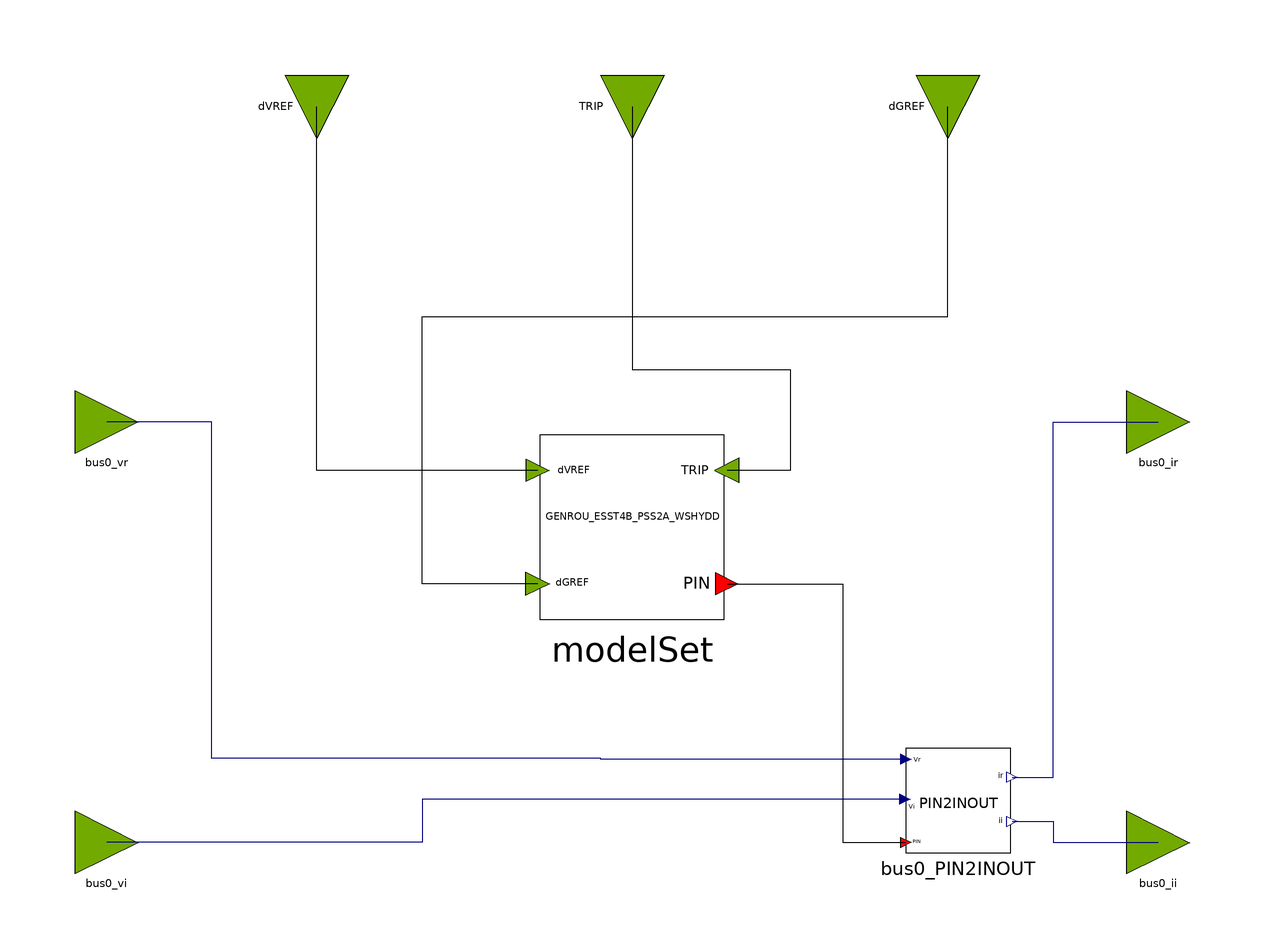

Above is the diagram view of the following Modelica model: its components placed by their Placement annotations and its connect equations drawn as lines.

block GENROU_ESST4B_PSS2A_WSHYDD_OLD
  parameter Real partType = 1;
  // GENROU Parameters
  parameter Integer IBUS = 100 "Located system bus" annotation(Dialog(tab = "General"));
  parameter String M_ID = "M1" "Machine Identifier" annotation(Dialog(tab = "GENROU Parameters"));
  parameter Real P_gen = 1100 "Bus Active Power, MW" annotation(Dialog(tab = "General"));
  parameter Real Q_gen = 342.702 "Bus Reactive Power, MVAR" annotation(Dialog(tab = "General"));
  parameter Real Vt_abs = 1.03 "Bus Voltage Magnitude, p.u." annotation(Dialog(tab = "General"));
  parameter Real Vt_ang = -10.96 "Bus Voltage Angle, deg." annotation(Dialog(tab = "General"));
  parameter Real SB = 1000 "Machine Base Power, MVA" annotation(Dialog(tab = "General"));
  parameter Real fn = 50 "Nominal frequency" annotation(Dialog(tab = "General"));
  parameter Real ZSOURCE_RE = 0 "Machine source impedence" annotation(Dialog(tab = "GENROU Parameters"));
  parameter Real Tdo_p = 7 "d-axis transient time constant" annotation(Dialog(tab = "GENROU Parameters"));
  parameter Real Tdo_s = 0.03 "d-axis sub-transient time constant, s" annotation(Dialog(tab = "GENROU Parameters"));
  parameter Real Tqo_p = 0.7 "q-axis transient time constant, s" annotation(Dialog(tab = "GENROU Parameters"));
  parameter Real Tqo_s = 0.04 "d-axis sub-transient time constant, s" annotation(Dialog(tab = "GENROU Parameters"));
  parameter Real H = 50 "Inertia constant" annotation(Dialog(tab = "GENROU Parameters"));
  parameter Real D = 0 "Speed damping" annotation(Dialog(tab = "GENROU Parameters"));
  parameter Real Xd = 0.2 "d-axis reactance, p.u." annotation(Dialog(tab = "GENROU Parameters"));
  parameter Real Xq = 0.19 "q-axis reactance, p.u." annotation(Dialog(tab = "GENROU Parameters"));
  parameter Real Xd_p = 0.06 "d-axis transient reactance, p.u." annotation(Dialog(tab = "GENROU Parameters"));
  parameter Real Xq_p = 0.06 "q-axis transient reactance, p.u." annotation(Dialog(tab = "GENROU Parameters"));
  parameter Real Xd_s = 0.02 "d-axis sub-transient reactance, p.u." annotation(Dialog(tab = "GENROU Parameters"));
  parameter Real Xl = 0.03 "Reactance due to the leakage flux which does not cross the air gap, p.u." annotation(Dialog(tab = "GENROU Parameters"));
  parameter Real S1 = 0.4 "saturation function value for 1 p.u. input" annotation(Dialog(tab = "GENROU Parameters"));
  parameter Real S12 = 0.8 "saturation function value for 1.2 p.u. input" annotation(Dialog(tab = "GENROU Parameters"));
  // ESST4B Parameters
  parameter Real TR_ex = 0.02 annotation(Dialog(tab = "ESST4B Parameters"));
  parameter Real KPR_ex = 1 annotation(Dialog(tab = "ESST4B Parameters"));
  parameter Real KIR_ex = 0.03 annotation(Dialog(tab = "ESST4B Parameters"));
  parameter Real VRMAX_ex = 10 annotation(Dialog(tab = "ESST4B Parameters"));
  parameter Real VRMIN_ex = -10 annotation(Dialog(tab = "ESST4B Parameters"));
  parameter Real TA_ex = 0.2 annotation(Dialog(tab = "ESST4B Parameters"));
  parameter Real KPM_ex = 0.02 annotation(Dialog(tab = "ESST4B Parameters"));
  parameter Real KIM_ex = 0.02 annotation(Dialog(tab = "ESST4B Parameters"));
  parameter Real VMMAX_ex = 0.02 annotation(Dialog(tab = "ESST4B Parameters"));
  parameter Real VMMIN_ex = 0.02 annotation(Dialog(tab = "ESST4B Parameters"));
  parameter Real KG_ex = 0.02 annotation(Dialog(tab = "ESST4B Parameters"));
  parameter Real KP_ex = 0.02 annotation(Dialog(tab = "ESST4B Parameters"));
  parameter Real KI_ex = 0.02 annotation(Dialog(tab = "ESST4B Parameters"));
  parameter Real VBMAX_ex = 0.02 annotation(Dialog(tab = "ESST4B Parameters"));
  parameter Real KC_ex = 0.02 annotation(Dialog(tab = "ESST4B Parameters"));
  parameter Real XL_ex = 0.02 annotation(Dialog(tab = "ESST4B Parameters"));
  parameter Real THETAP_ex = 0.52 annotation(Dialog(tab = "ESST4B Parameters"));
  // PSS2A Parameters
  parameter Real TW1_pss = 0.1 ">0" annotation(Dialog(tab = "PSS2A Parameters"));
  parameter Real TW2_pss = 1 "To bypass second washout, first signal: set Tw2 = 0" annotation(Dialog(tab = "PSS2A Parameters"));
  parameter Real T6_pss = 1 "To bypass first signal transducer: set T6 = 0" annotation(Dialog(tab = "PSS2A Parameters"));
  parameter Real TW3_pss = 1.5 ">0" annotation(Dialog(tab = "PSS2A Parameters"));
  parameter Real TW4_pss = 0.2 "To bypass second washout, second signal: set Tw4 = 0" annotation(Dialog(tab = "PSS2A Parameters"));
  parameter Real T7_pss = 0.2 "To bypass second signal transducer: set T7 = 0" annotation(Dialog(tab = "PSS2A Parameters"));
  parameter Real KS2_pss = 0.1 "T7/(2*H)" annotation(Dialog(tab = "PSS2A Parameters"));
  parameter Real KS3_pss = 0.1 annotation(Dialog(tab = "PSS2A Parameters"));
  parameter Real T8_pss = 0.05 annotation(Dialog(tab = "PSS2A Parameters"));
  parameter Real T9_pss = 0.01 ">0" annotation(Dialog(tab = "PSS2A Parameters"));
  parameter Real KS1_pss = 0.15 annotation(Dialog(tab = "PSS2A Parameters"));
  parameter Real T1_pss = 0.1 "To bypass first lead-lag: set T1 = T2 = 0" annotation(Dialog(tab = "PSS2A Parameters"));
  parameter Real T2_pss = 0.1 annotation(Dialog(tab = "PSS2A Parameters"));
  parameter Real T3_pss = 0.01 "To bypass first lead-lag: set T1 = T2 = 0" annotation(Dialog(tab = "PSS2A Parameters"));
  parameter Real T4_pss = 1 annotation(Dialog(tab = "PSS2A Parameters"));
  parameter Real VSTMAX_pss = 1 annotation(Dialog(tab = "PSS2A Parameters"));
  parameter Real VSTMIN_pss = -1 annotation(Dialog(tab = "PSS2A Parameters"));
  // PSS2A ICONs
  parameter Real M0_pss = 2 "ICS1, first stabilizer input code" annotation(Dialog(tab = "PSS2A Parameters", group = "ICONs"));
  parameter Real M1_pss = 2 "REMBUS1, first remote bus number" annotation(Dialog(tab = "PSS2A Parameters", group = "ICONs"));
  parameter Real M2_pss = 2 "ICS2, second stabilizer input code" annotation(Dialog(tab = "PSS2A Parameters", group = "ICONs"));
  parameter Real M3_pss = 2 "REMBUS2, second remote bus number" annotation(Dialog(tab = "PSS2A Parameters", group = "ICONs"));
  parameter Real M4_pss = 1 "M, ramp tracking filter" annotation(Dialog(tab = "PSS2A Parameters", group = "ICONs"));
  parameter Real M5_pss = 2 "N, ramp tracking filter" annotation(Dialog(tab = "PSS2A Parameters", group = "ICONs"));
  // WSHYDD Parameters
  parameter Real db1_tg = 0 annotation(Dialog(tab = "WSHYDD"));
  parameter Real err_tg = 0 annotation(Dialog(tab = "WSHYDD"));
  parameter Real Td_tg = 1 "(sec)" annotation(Dialog(tab = "WSHYDD"));
  parameter Real K1_tg = 0.8 annotation(Dialog(tab = "WSHYDD"));
  parameter Real Tf_tg = 0.1 "(sec)" annotation(Dialog(tab = "WSHYDD"));
  parameter Real KD_tg = 0.8 annotation(Dialog(tab = "WSHYDD"));
  parameter Real KP_tg = 0.25 annotation(Dialog(tab = "WSHYDD"));
  parameter Real R_tg = 0.04 annotation(Dialog(tab = "WSHYDD"));
  parameter Real Tt_tg = 0.4 annotation(Dialog(tab = "WSHYDD"));
  parameter Real KG_tg = 2.0 annotation(Dialog(tab = "WSHYDD"));
  parameter Real TP_tg = 0.2 "(sec)" annotation(Dialog(tab = "WSHYDD"));
  parameter Real VELopen_tg = 0.007 "(>0)" annotation(Dialog(tab = "WSHYDD"));
  parameter Real VELclose_tg = 0.002 "(>0)" annotation(Dialog(tab = "WSHYDD"));
  parameter Real PMAX_tg = 1.0 annotation(Dialog(tab = "WSHYDD"));
  parameter Real PMIN_tg = 0 annotation(Dialog(tab = "WSHYDD"));
  parameter Real db2_tg = 0 annotation(Dialog(tab = "WSHYDD"));
  parameter Real GV1_tg = 0 annotation(Dialog(tab = "WSHYDD"));
  parameter Real PGV1_tg = 0 annotation(Dialog(tab = "WSHYDD"));
  parameter Real GV2_tg = 0.6 annotation(Dialog(tab = "WSHYDD"));
  parameter Real PGV2_tg = 0.7 annotation(Dialog(tab = "WSHYDD"));
  parameter Real GV3_tg = 0.7 annotation(Dialog(tab = "WSHYDD"));
  parameter Real PGV3_tg = 0.82 annotation(Dialog(tab = "WSHYDD"));
  parameter Real GV4_tg = 0.80 annotation(Dialog(tab = "WSHYDD"));
  parameter Real PGV4_tg = 0.90 annotation(Dialog(tab = "WSHYDD"));
  parameter Real GV5_tg = 0.90 annotation(Dialog(tab = "WSHYDD"));
  parameter Real PGV5_tg = 0.95 annotation(Dialog(tab = "WSHYDD"));
  parameter Real Aturb_tg = -1 annotation(Dialog(tab = "WSHYDD"));
  parameter Real Bturb_tg = 0.5 "(>0)" annotation(Dialog(tab = "WSHYDD"));
  parameter Real Tturb_tg = 0.9 "(>0)(sec)" annotation(Dialog(tab = "WSHYDD"));
  parameter Real TRATE_tg = 900 annotation(Dialog(tab = "WSHYDD"));

  OpalRT.NonElectrical.SignalRouting.PIN2INOUT bus0_PIN2INOUT
    annotation (Placement(transformation(extent={{52,-42},{72,-22}})));
  OpalRT.NonElectrical.Connector.InputInterfacePin bus0_vr
    annotation (Placement(transformation(extent={{-106,34},{-94,46}})));
  OpalRT.NonElectrical.Connector.InputInterfacePin bus0_vi
    annotation (Placement(transformation(extent={{-106,-46},{-94,-34}})));
  OpalRT.NonElectrical.Connector.OutputInterfacePin bus0_ir
    annotation (Placement(transformation(extent={{94,34},{106,46}})));
  OpalRT.NonElectrical.Connector.OutputInterfacePin bus0_ii
    annotation (Placement(transformation(extent={{94,-46},{106,-34}})));
  OpalRT.NonElectrical.Connector.InputInterfacePin TRIP
    annotation (Placement(transformation(extent={{-6,-6},{6,6}},
        rotation=-90,
        origin={0,100})));

  ModelSets.Old.GENROU_ESST4B_PSS2A_WSHYDD_OLD modelSet(
      partType = partType,
      IBUS = IBUS,
      M_ID = M_ID,
      P_gen = P_gen,
      Q_gen = Q_gen,
      Vt_abs = Vt_abs,
      Vt_ang = Vt_ang,
      SB = SB,
      fn = fn,
      ZSOURCE_RE = ZSOURCE_RE,
      Tdo_p = Tdo_p,
      Tdo_s = Tdo_s,
      Tqo_p = Tqo_p,
      Tqo_s = Tqo_s,
      H = H,
      D = D,
      Xd = Xd,
      Xq = Xq,
      Xd_p = Xd_p,
      Xq_p = Xq_p,
      Xd_s = Xd_s,
      Xl = Xl,
      S1 = S1,
      S12 = S12,
      TR_ex = TR_ex,
      KPR_ex = KPR_ex,
      KIR_ex = KIR_ex,
      VRMAX_ex = VRMAX_ex,
      VRMIN_ex = VRMIN_ex,
      TA_ex = TA_ex,
      KPM_ex = KPM_ex,
      KIM_ex = KIM_ex,
      VMMAX_ex = VMMAX_ex,
      VMMIN_ex = VMMIN_ex,
      KG_ex = KG_ex,
      KP_ex = KP_ex,
      KI_ex = KI_ex,
      VBMAX_ex = VBMAX_ex,
      KC_ex = KC_ex,
      XL_ex = XL_ex,
      THETAP_ex = THETAP_ex,
      TW1_pss = TW1_pss,
      TW2_pss = TW2_pss,
      T6_pss = T6_pss,
      TW3_pss = TW3_pss,
      TW4_pss = TW4_pss,
      T7_pss = T7_pss,
      KS2_pss = KS2_pss,
      KS3_pss = KS3_pss,
      T8_pss = T8_pss,
      T9_pss = T9_pss,
      KS1_pss = KS1_pss,
      T1_pss = T1_pss,
      T2_pss = T2_pss,
      T3_pss = T3_pss,
      T4_pss = T4_pss,
      VSTMAX_pss = VSTMAX_pss,
      VSTMIN_pss = VSTMIN_pss,
      M0_pss = M0_pss,
      M1_pss = M1_pss,
      M2_pss = M2_pss,
      M3_pss = M3_pss,
      M4_pss = M4_pss,
      M5_pss = M5_pss,
      db1_tg = db1_tg,
      err_tg = err_tg,
      Td_tg = Td_tg,
      K1_tg = K1_tg,
      Tf_tg = Tf_tg,
      KD_tg = KD_tg,
      KP_tg = KP_tg,
      R_tg = R_tg,
      Tt_tg = Tt_tg,
      KG_tg = KG_tg,
      TP_tg = TP_tg,
      VELopen_tg = VELopen_tg,
      VELclose_tg = VELclose_tg,
      PMAX_tg = PMAX_tg,
      PMIN_tg = PMIN_tg,
      db2_tg = db2_tg,
      GV1_tg = GV1_tg,
      PGV1_tg = PGV1_tg,
      GV2_tg = GV2_tg,
      PGV2_tg = PGV2_tg,
      GV3_tg = GV3_tg,
      PGV3_tg = PGV3_tg,
      GV4_tg = GV4_tg,
      PGV4_tg = PGV4_tg,
      GV5_tg = GV5_tg,
      PGV5_tg = PGV5_tg,
      Aturb_tg = Aturb_tg,
      Bturb_tg = Bturb_tg,
      Tturb_tg = Tturb_tg,
      TRATE_tg = TRATE_tg)
    annotation (Placement(transformation(extent={{-18,2},{18,38}})));
  OpalRT.NonElectrical.Connector.InputInterfacePin dGREF annotation (Placement(
        transformation(
        extent={{-6,-6},{6,6}},
        rotation=-90,
        origin={60,100})));
  OpalRT.NonElectrical.Connector.InputInterfacePin dVREF annotation (Placement(
        transformation(
        extent={{-6,-6},{6,6}},
        rotation=-90,
        origin={-60,100})));
equation
  connect(bus0_PIN2INOUT.vr, bus0_vr) annotation (Line(points={{52,-24.2},{-6,-24.2},
          {-6,-24},{-80,-24},{-80,40},{-100,40}}, color={0,0,127}));
  connect(bus0_PIN2INOUT.vi, bus0_vi) annotation (Line(points={{51.8,-31.8},{-40,
          -31.8},{-40,-40},{-100,-40}}, color={0,0,127}));
  connect(bus0_PIN2INOUT.ir, bus0_ir) annotation (Line(points={{72.2,-27.6},{80,
          -27.6},{80,40},{100,40}}, color={0,0,127}));
  connect(bus0_PIN2INOUT.ii, bus0_ii) annotation (Line(points={{72.2,-36},{80,-36},
          {80,-40},{100,-40}}, color={0,0,127}));

  connect(TRIP, modelSet.TRIP)
    annotation (Line(points={{0,100},{0,50},{30,50},{30,30.8},{18,30.8}},
                                              color={0,0,0}));
  connect(modelSet.bus0, bus0_PIN2INOUT.p) annotation (Line(points={{18,9.2},{40,
          9.2},{40,-40},{52,-40}},     color={0,0,0}));
  connect(modelSet.dGREF, dGREF) annotation (Line(points={{-18,9.2},{-40,9.2},{
          -40,60},{60,60},{60,100}}, color={0,0,0}));
  connect(modelSet.dVREF, dVREF)
    annotation (Line(points={{-18,30.8},{-60,30.8},{-60,100}}, color={0,0,0}));
  annotation (Icon(coordinateSystem(preserveAspectRatio=false)), Diagram(
        coordinateSystem(preserveAspectRatio=false)));
end GENROU_ESST4B_PSS2A_WSHYDD_OLD;